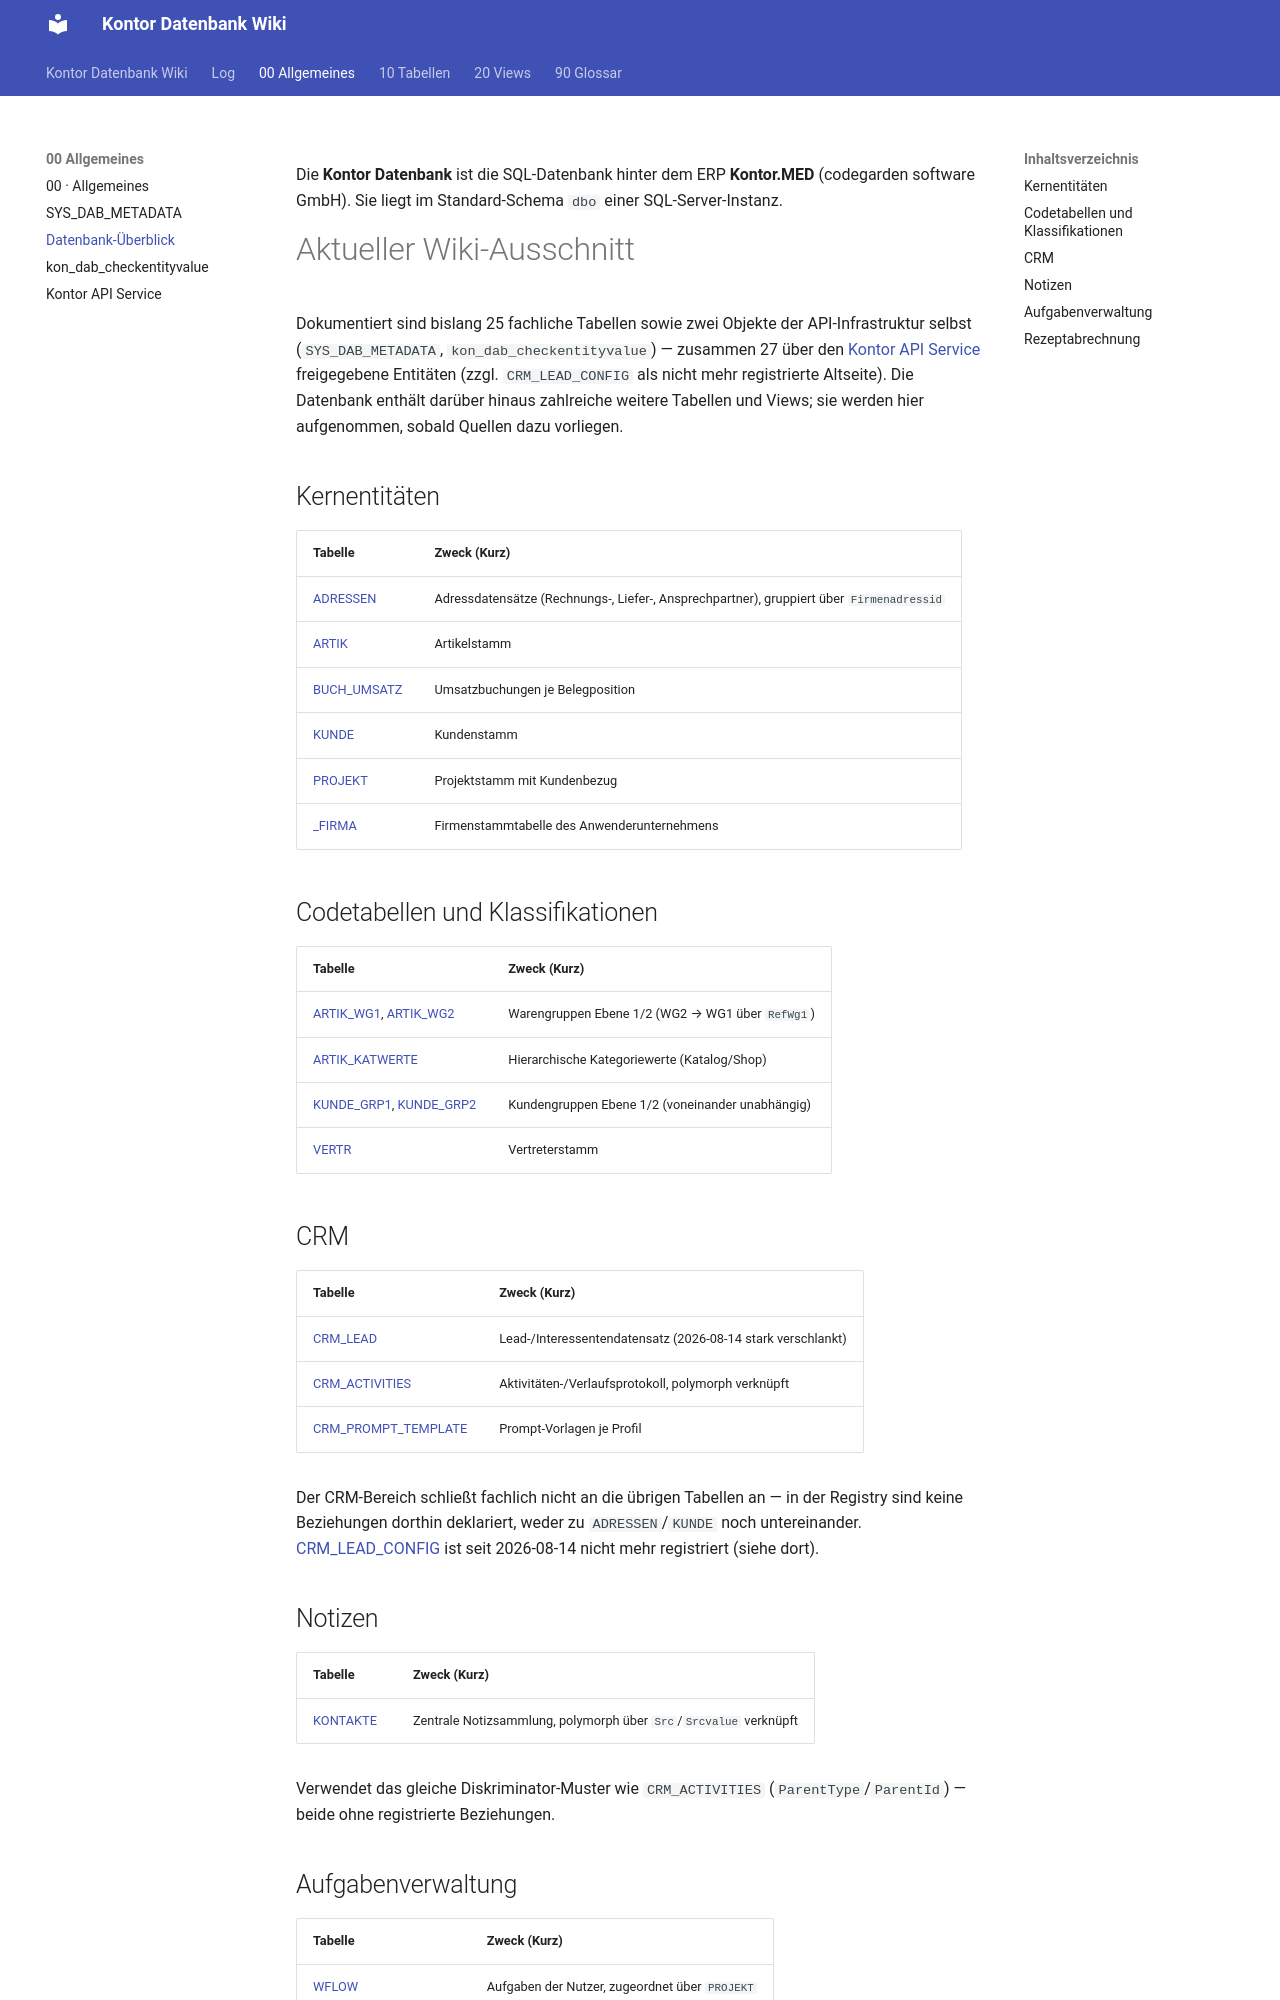

repository: FrankFink/kontor-db-wiki · page: 00-Allgemeines/datenbank-ueberblick/index.html · generator: mkdocs

---
type: Referenz
title: Datenbank-Überblick
description: Kurzüberblick zur Kontor Datenbank, aktuell im Wiki dokumentierter Ausschnitt.
tags: [datenbank, ueberblick]
timestamp: 2026-08-15
---

Die **Kontor Datenbank** ist die SQL-Datenbank hinter dem ERP **Kontor.MED**
(codegarden software GmbH). Sie liegt im Standard-Schema `dbo` einer
SQL-Server-Instanz.

# Aktueller Wiki-Ausschnitt

Dokumentiert sind bislang 25 fachliche Tabellen sowie zwei Objekte der
API-Infrastruktur selbst (`SYS_DAB_METADATA`, `kon_dab_checkentityvalue`) — zusammen
27 über den [Kontor API Service](<kontor-api-service.md>) freigegebene Entitäten
(zzgl. `CRM_LEAD_CONFIG` als nicht mehr registrierte Altseite). Die Datenbank
enthält darüber hinaus zahlreiche weitere Tabellen und Views; sie werden hier
aufgenommen, sobald Quellen dazu vorliegen.

## Kernentitäten

| Tabelle | Zweck (Kurz) |
|---------|--------------|
| [ADRESSEN](../10-Tabellen/ADRESSEN.md) | Adressdatensätze (Rechnungs-, Liefer-, Ansprechpartner), gruppiert über `Firmenadressid` |
| [ARTIK](../10-Tabellen/ARTIK.md) | Artikelstamm |
| [BUCH_UMSATZ](../10-Tabellen/BUCH_UMSATZ.md) | Umsatzbuchungen je Belegposition |
| [KUNDE](../10-Tabellen/KUNDE.md) | Kundenstamm |
| [PROJEKT](../10-Tabellen/PROJEKT.md) | Projektstamm mit Kundenbezug |
| [_FIRMA](../10-Tabellen/_FIRMA.md) | Firmenstammtabelle des Anwenderunternehmens |

## Codetabellen und Klassifikationen

| Tabelle | Zweck (Kurz) |
|---------|--------------|
| [ARTIK_WG1](../10-Tabellen/ARTIK_WG1.md), [ARTIK_WG2](../10-Tabellen/ARTIK_WG2.md) | Warengruppen Ebene 1/2 (WG2 → WG1 über `RefWg1`) |
| [ARTIK_KATWERTE](../10-Tabellen/ARTIK_KATWERTE.md) | Hierarchische Kategoriewerte (Katalog/Shop) |
| [KUNDE_GRP1](../10-Tabellen/KUNDE_GRP1.md), [KUNDE_GRP2](../10-Tabellen/KUNDE_GRP2.md) | Kundengruppen Ebene 1/2 (voneinander unabhängig) |
| [VERTR](../10-Tabellen/VERTR.md) | Vertreterstamm |

## CRM

| Tabelle | Zweck (Kurz) |
|---------|--------------|
| [CRM_LEAD](../10-Tabellen/CRM_LEAD.md) | Lead-/Interessentendatensatz (2026-08-14 stark verschlankt) |
| [CRM_ACTIVITIES](../10-Tabellen/CRM_ACTIVITIES.md) | Aktivitäten-/Verlaufsprotokoll, polymorph verknüpft |
| [CRM_PROMPT_TEMPLATE](../10-Tabellen/CRM_PROMPT_TEMPLATE.md) | Prompt-Vorlagen je Profil |

Der CRM-Bereich schließt fachlich nicht an die übrigen Tabellen an — in der
Registry sind keine Beziehungen dorthin deklariert, weder zu `ADRESSEN`/`KUNDE`
noch untereinander. [CRM_LEAD_CONFIG](../10-Tabellen/CRM_LEAD_CONFIG.md) ist seit
2026-08-14 nicht mehr registriert (siehe dort).

## Notizen

| Tabelle | Zweck (Kurz) |
|---------|--------------|
| [KONTAKTE](../10-Tabellen/KONTAKTE.md) | Zentrale Notizsammlung, polymorph über `Src`/`Srcvalue` verknüpft |

Verwendet das gleiche Diskriminator-Muster wie `CRM_ACTIVITIES`
(`ParentType`/`ParentId`) — beide ohne registrierte Beziehungen.

## Aufgabenverwaltung

| Tabelle | Zweck (Kurz) |
|---------|--------------|
| [WFLOW](../10-Tabellen/WFLOW.md) | Aufgaben der Nutzer, zugeordnet über `PROJEKT` |
| [WFLOW_FOLDERS](../10-Tabellen/WFLOW_FOLDERS.md) | Ordner zur Strukturierung von Aufgaben |
| [WFLOW_INVOICINGUNIT](../10-Tabellen/WFLOW_INVOICINGUNIT.md) | Code-Tabelle für Abrechnungseinheiten-Arten |

Einzige der neueren Gruppen mit registriertem Anschluss an bestehende
Kernentitäten: Aufgabe → `PROJEKT` → `KUNDE` (siehe unten), beide Schritte als
DAB-Relation deklariert.
